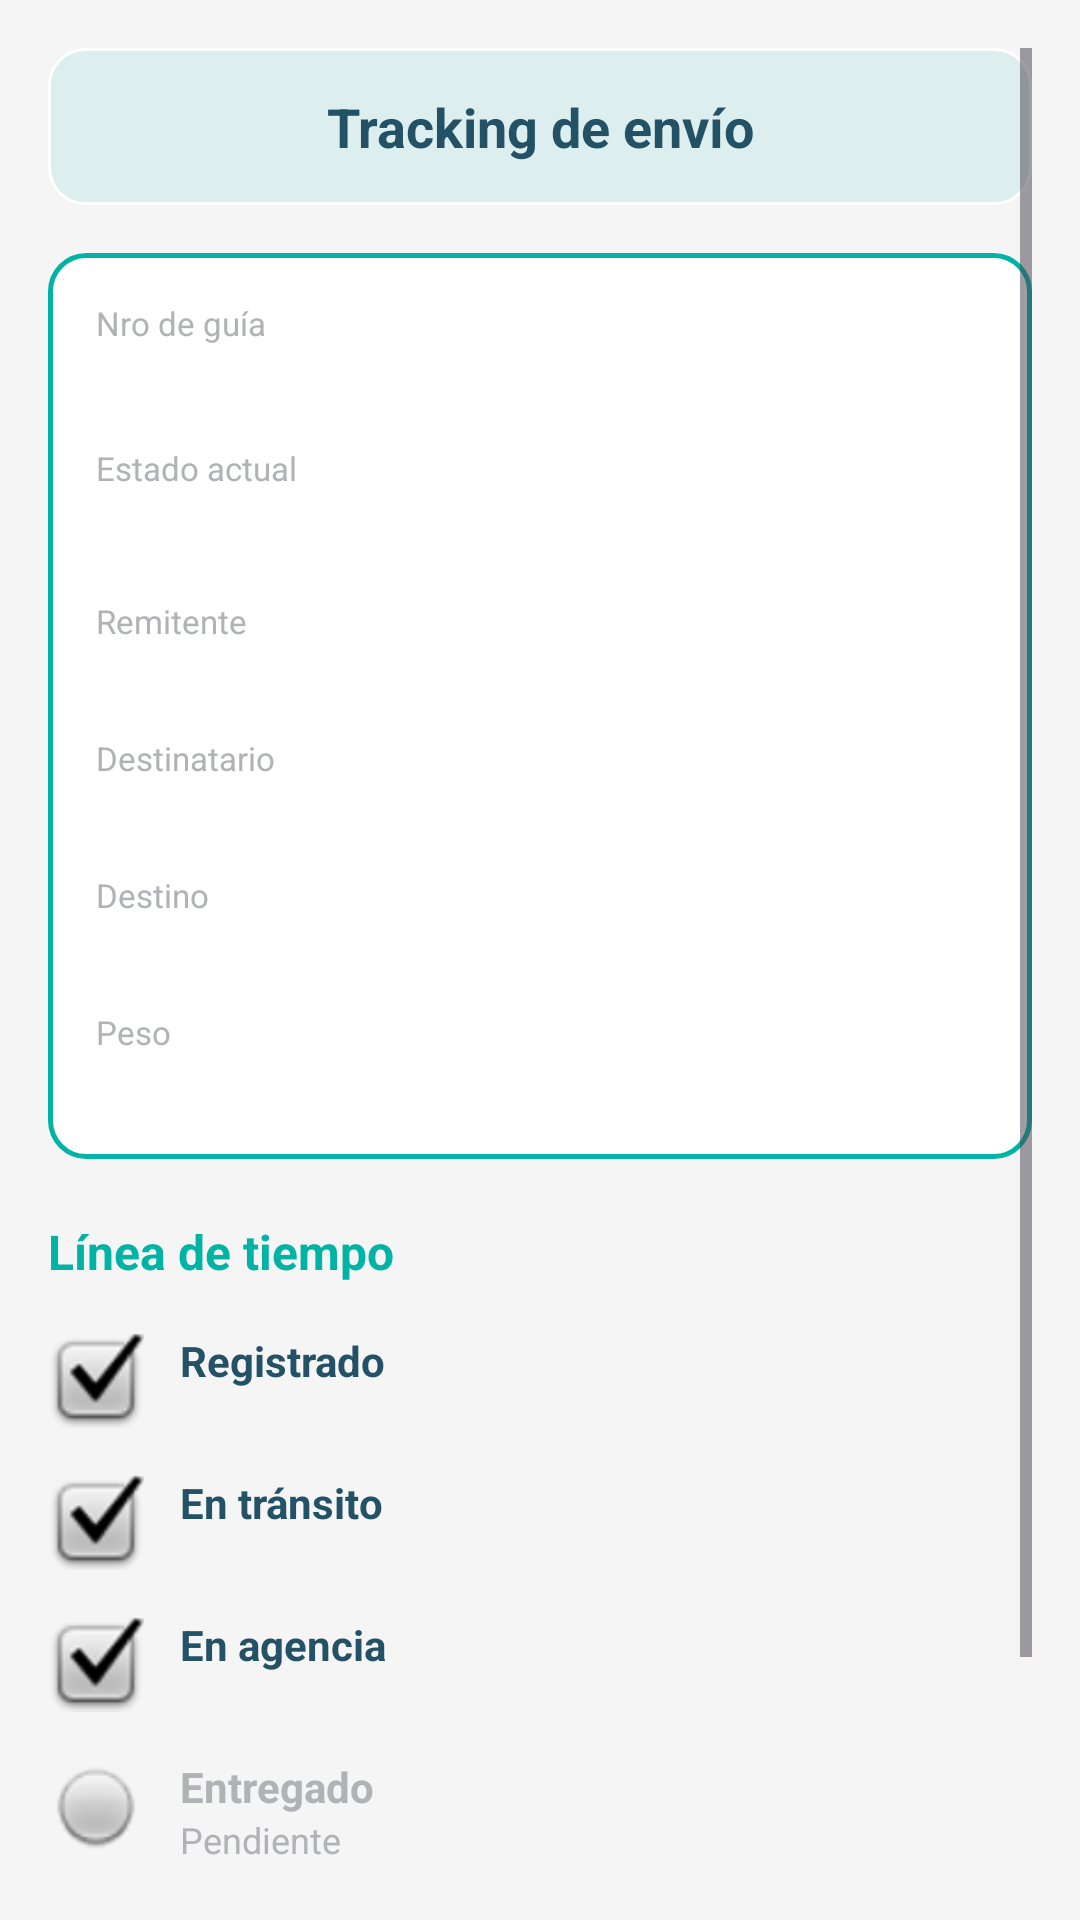

Android layout source for this screen:
<!-- AndroidManifest.xml: application theme Theme.CarmencitaConnect -->
<!-- res/layout/layout_tracking_resultado.xml -->
<?xml version="1.0" encoding="utf-8"?>
<ScrollView
    xmlns:android="http://schemas.android.com/apk/res/android"
    android:layout_width="match_parent"
    android:layout_height="match_parent"
    android:background="#F5F5F5"
    android:padding="16dp">

    <LinearLayout
        android:layout_width="match_parent"
        android:layout_height="wrap_content"
        android:orientation="vertical">

        
        <TextView
            android:layout_width="match_parent"
            android:layout_height="wrap_content"
            android:layout_marginBottom="16dp"
            android:background="@drawable/bg_boton_titulo"
            android:gravity="center"
            android:padding="14dp"
            android:text="@string/titulo_resultado"
            android:textColor="@color/color_letra_2"
            android:textSize="18sp"
            android:textStyle="bold"/>

        
        <LinearLayout
            android:layout_width="match_parent"
            android:layout_height="wrap_content"
            android:orientation="vertical"
            android:background="@drawable/bg_boton_blanco"
            android:padding="16dp"
            android:layout_marginBottom="20dp">

            <TextView
                android:layout_width="wrap_content"
                android:layout_height="wrap_content"
                android:text="@string/label_nro_guia"
                android:textSize="11sp"
                android:textColor="@color/color_hint"/>
            <TextView
                android:id="@+id/tvNumeroGuia"
                android:layout_width="wrap_content"
                android:layout_height="wrap_content"
                android:textSize="16sp"
                android:textStyle="bold"
                android:textColor="@color/color_letra_2"
                android:layout_marginBottom="12dp"/>

            <TextView
                android:layout_width="wrap_content"
                android:layout_height="wrap_content"
                android:text="@string/label_estado_actual"
                android:textSize="11sp"
                android:textColor="@color/color_hint"/>
            <TextView
                android:id="@+id/tvEstado"
                android:layout_width="wrap_content"
                android:layout_height="wrap_content"
                android:textSize="18sp"
                android:textStyle="bold"
                android:textColor="@color/color_letra_1"
                android:layout_marginBottom="12dp"/>

            <TextView
                android:layout_width="wrap_content"
                android:layout_height="wrap_content"
                android:text="@string/label_remitente"
                android:textSize="11sp"
                android:textColor="@color/color_hint"/>
            <TextView
                android:id="@+id/tvRemitente"
                android:layout_width="wrap_content"
                android:layout_height="wrap_content"
                android:textSize="14sp"
                android:textColor="@color/color_letra_2"
                android:layout_marginBottom="12dp"/>

            <TextView
                android:layout_width="wrap_content"
                android:layout_height="wrap_content"
                android:text="@string/label_destinatario"
                android:textSize="11sp"
                android:textColor="@color/color_hint"/>
            <TextView
                android:id="@+id/tvDestinatario"
                android:layout_width="wrap_content"
                android:layout_height="wrap_content"
                android:textSize="14sp"
                android:textColor="@color/color_letra_2"
                android:layout_marginBottom="12dp"/>

            <TextView
                android:layout_width="wrap_content"
                android:layout_height="wrap_content"
                android:text="@string/label_destino_envio"
                android:textSize="11sp"
                android:textColor="@color/color_hint"/>
            <TextView
                android:id="@+id/tvDestino"
                android:layout_width="wrap_content"
                android:layout_height="wrap_content"
                android:textSize="14sp"
                android:textColor="@color/color_letra_2"
                android:layout_marginBottom="12dp"/>

            <TextView
                android:layout_width="wrap_content"
                android:layout_height="wrap_content"
                android:text="@string/label_peso_envio"
                android:textSize="11sp"
                android:textColor="@color/color_hint"/>
            <TextView
                android:id="@+id/tvPeso"
                android:layout_width="wrap_content"
                android:layout_height="wrap_content"
                android:textSize="14sp"
                android:textColor="@color/color_letra_2"/>

        </LinearLayout>

        
        <TextView
            android:layout_width="wrap_content"
            android:layout_height="wrap_content"
            android:text="@string/titulo_linea_tiempo"
            android:textSize="16sp"
            android:textStyle="bold"
            android:textColor="@color/color_letra_1"
            android:layout_marginBottom="16dp"/>

        
        <LinearLayout
            android:layout_width="match_parent"
            android:layout_height="wrap_content"
            android:orientation="horizontal"
            android:layout_marginBottom="12dp">
            <ImageView
                android:id="@+id/iconRegistrado"
                android:layout_width="32dp"
                android:layout_height="32dp"
                android:src="@android:drawable/checkbox_on_background"
                android:layout_marginEnd="12dp"/>
            <LinearLayout
                android:layout_width="wrap_content"
                android:layout_height="wrap_content"
                android:orientation="vertical">
                <TextView
                    android:layout_width="wrap_content"
                    android:layout_height="wrap_content"
                    android:text="@string/estado_registrado"
                    android:textSize="14sp"
                    android:textStyle="bold"
                    android:textColor="@color/color_letra_2"/>
                <TextView
                    android:id="@+id/tvFechaRegistrado"
                    android:layout_width="wrap_content"
                    android:layout_height="wrap_content"
                    android:textSize="12sp"
                    android:textColor="@color/color_hint"/>
            </LinearLayout>
        </LinearLayout>

        
        <LinearLayout
            android:layout_width="match_parent"
            android:layout_height="wrap_content"
            android:orientation="horizontal"
            android:layout_marginBottom="12dp">
            <ImageView
                android:id="@+id/iconTransito"
                android:layout_width="32dp"
                android:layout_height="32dp"
                android:src="@android:drawable/checkbox_on_background"
                android:layout_marginEnd="12dp"/>
            <LinearLayout
                android:layout_width="wrap_content"
                android:layout_height="wrap_content"
                android:orientation="vertical">
                <TextView
                    android:layout_width="wrap_content"
                    android:layout_height="wrap_content"
                    android:text="@string/estado_transito"
                    android:textSize="14sp"
                    android:textStyle="bold"
                    android:textColor="@color/color_letra_2"/>
                <TextView
                    android:id="@+id/tvFechaTransito"
                    android:layout_width="wrap_content"
                    android:layout_height="wrap_content"
                    android:textSize="12sp"
                    android:textColor="@color/color_hint"/>
            </LinearLayout>
        </LinearLayout>

        
        <LinearLayout
            android:layout_width="match_parent"
            android:layout_height="wrap_content"
            android:orientation="horizontal"
            android:layout_marginBottom="12dp">
            <ImageView
                android:id="@+id/iconAgencia"
                android:layout_width="32dp"
                android:layout_height="32dp"
                android:src="@android:drawable/checkbox_on_background"
                android:layout_marginEnd="12dp"/>
            <LinearLayout
                android:layout_width="wrap_content"
                android:layout_height="wrap_content"
                android:orientation="vertical">
                <TextView
                    android:layout_width="wrap_content"
                    android:layout_height="wrap_content"
                    android:text="@string/estado_agencia"
                    android:textSize="14sp"
                    android:textStyle="bold"
                    android:textColor="@color/color_letra_2"/>
                <TextView
                    android:id="@+id/tvFechaAgencia"
                    android:layout_width="wrap_content"
                    android:layout_height="wrap_content"
                    android:textSize="12sp"
                    android:textColor="@color/color_hint"/>
            </LinearLayout>
        </LinearLayout>

        
        <LinearLayout
            android:layout_width="match_parent"
            android:layout_height="wrap_content"
            android:orientation="horizontal"
            android:layout_marginBottom="24dp">
            <ImageView
                android:id="@+id/iconEntregado"
                android:layout_width="32dp"
                android:layout_height="32dp"
                android:src="@android:drawable/radiobutton_off_background"
                android:layout_marginEnd="12dp"/>
            <LinearLayout
                android:layout_width="wrap_content"
                android:layout_height="wrap_content"
                android:orientation="vertical">
                <TextView
                    android:layout_width="wrap_content"
                    android:layout_height="wrap_content"
                    android:text="@string/estado_entregado"
                    android:textSize="14sp"
                    android:textStyle="bold"
                    android:textColor="@color/color_hint"/>
                <TextView
                    android:layout_width="wrap_content"
                    android:layout_height="wrap_content"
                    android:text="@string/estado_pendiente"
                    android:textSize="12sp"
                    android:textColor="@color/color_hint"/>
            </LinearLayout>

        </LinearLayout>
        
        <com.google.android.material.button.MaterialButton
            xmlns:app="http://schemas.android.com/apk/res-auto"
            android:id="@+id/btnVolver"
            android:layout_width="match_parent"
            android:layout_height="56dp"
            android:layout_marginBottom="24dp"
            android:text="Nueva búsqueda"
            android:textColor="@color/white"
            android:textSize="15sp"
            android:textStyle="bold"
            app:backgroundTint="@color/color_letra_1"
            app:cornerRadius="12dp"
            app:strokeWidth="0dp"/>
    </LinearLayout>
</ScrollView>
<!-- resources referenced by this layout -->
<resources>
  <color name="color_hint">#B1B2B5</color>
  <color name="color_letra_1">#00B3A5</color>
  <color name="color_letra_2">#235166</color>
  <color name="white">#FFFFFFFF</color>
  <!-- drawable bg_boton_blanco (drawable) -->
  <?xml version="1.0" encoding="utf-8"?>
  <shape xmlns:android="http://schemas.android.com/apk/res/android"
      android:shape="rectangle">
      <solid android:color="@color/white"/>
      <corners android:radius="12dp"/>
      <stroke
          android:width="1.5dp"
          android:color="@color/color_borde"/>
  </shape>
  <!-- drawable bg_boton_titulo (drawable) -->
  <?xml version="1.0" encoding="utf-8"?>
  <shape xmlns:android="http://schemas.android.com/apk/res/android"
      android:shape="rectangle">
      <solid android:color="@color/color_fondo_titulo"/>
      <corners android:radius="12dp"/>
      <stroke
          android:width="1dp"
          android:color="@color/white"/>
  </shape>
  <string name="estado_agencia">En agencia</string>
  <string name="estado_entregado">Entregado</string>
  <string name="estado_pendiente">Pendiente</string>
  <string name="estado_registrado">Registrado</string>
  <string name="estado_transito">En tránsito</string>
  <string name="label_destinatario">Destinatario</string>
  <string name="label_destino_envio">Destino</string>
  <string name="label_estado_actual">Estado actual</string>
  <string name="label_nro_guia">Nro de guía</string>
  <string name="label_peso_envio">Peso</string>
  <string name="label_remitente">Remitente</string>
  <string name="titulo_linea_tiempo">Línea de tiempo</string>
  <string name="titulo_resultado">Tracking de envío</string>
  <style name="Theme.CarmencitaConnect" parent="Base.Theme.CarmencitaConnect" />
  <color name="color_borde">#00B3A5</color>
  <color name="color_fondo_titulo">#1A00B3A5</color>
  <style name="Base.Theme.CarmencitaConnect" parent="Theme.Material3.DayNight.NoActionBar">
          
          
      </style>
</resources>
